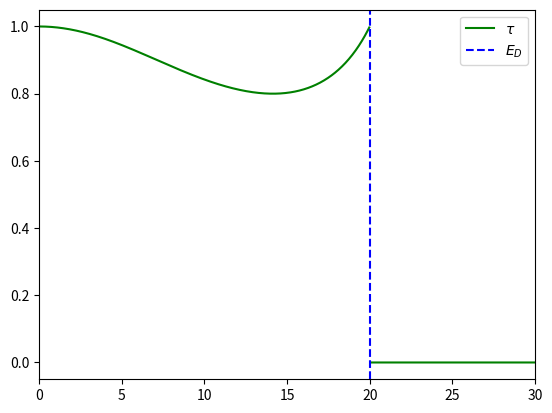

Here is the Python script that generated this plot:
import numpy as np
import scipy.signal
import matplotlib
import matplotlib.pyplot as plt
import numpy as np


class DebeyeModel:
    def __init__(self, E, k_c, E_D):
        self.k_c = k_c
        self.E_D = E_D
        self.E = E

        self.dimension = 1
        self.g0 = self.calculate_g0(E, E_D)
        self.g = self.calculate_g(self.g0)

    def calculate_g0(self, w, w_D):
        """ [redacted]

        Args:
        w (array_like): Frequency where g0 is calculated
        w_D (float): Debeye frequency

        Returns:
        g0	(array_like) Surface greens function g0
        """

        def im_g(w):
            if (w <= w_D):
                Im_g = -np.pi * 3.0 * w / (2 * w_D ** 3)
            else:
                Im_g = 0
            return Im_g

        Im_g = map(im_g, w)
        Im_g = np.asarray(list(Im_g))
        Re_g = -np.asarray(np.imag(scipy.signal.hilbert(Im_g)))
        g0 = np.asarray((Re_g + 1.j * Im_g), complex)

        return g0

    def calculate_g(self, g_0):
        """

        Args:
        g_0 (array_like): Uncoupled surface greens function

        Returns:
        g	(array_like) Surface greens function coupled by dyson equation
        """

        gamma_hb = -self.k_c
        gamma_prime = gamma_hb
        # g = np.dot(g_0, np.linalg.inv(np.identity(g_0.shape[0]) + np.dot(gamma_prime,g_0)))
        g = g_0 / (1 + gamma_prime * g_0)


        return g

if __name__ == '__main__':
    
    E_D = 20
    N = 1000
    E = np.linspace(0,1.5*E_D, N)
    k_c = 200
    k_x = 100

    def calc_tau(d_s):
        tau = 4 * k_c ** 4 * np.imag(d_s) ** 2 / (
                    (E ** 2 - 2 * k_c - 2 * k_c ** 2 * np.real(d_s)) ** 2 + (4 * k_c ** 4 * np.imag(d_s) ** 2))

        return tau

    #electrode = DebeyeModel(E, k_c, E_D)
    #d_s = electrode.g
    #plt.plot(E,np.real(d_s)*k_c, color="red", label=r"$\mathrm{Re(d_s)}$")
    #plt.plot(E, np.imag(d_s)*k_c, color="red", ls="dashed", label=r"$\mathrm{Im(d_s)}$")
    #tau = calc_tau(d_s)
    #plt.plot(E, tau, color="red", label=r"$\tau$")

    #1d chain

    d_s = 0.5*(E**2-2*k_c-E*np.sqrt(E**2-4*k_x, dtype=complex))/(E**2*(k_x-k_c)+k_c**2)
    tau = calc_tau(d_s)
    #plt.plot(E, np.real(d_s)*k_c, color="green", label=r"$\mathrm{Re(d_s)}$")
    #plt.plot(E, np.imag(d_s)*k_c, color="green", ls="dashed", label=r"$\mathrm{Im(d_s)}$")
    plt.plot(E, tau, color="green", label=r"$\tau$")
    plt.xlim(0,np.max(E))
    #plt.yscale('log')
    plt.axvline(x=E_D, color='blue', linestyle='--', label=r"$E_D$")
    plt.legend()
    plt.show()
    plt.savefig("tau_debeye1D.pdf")